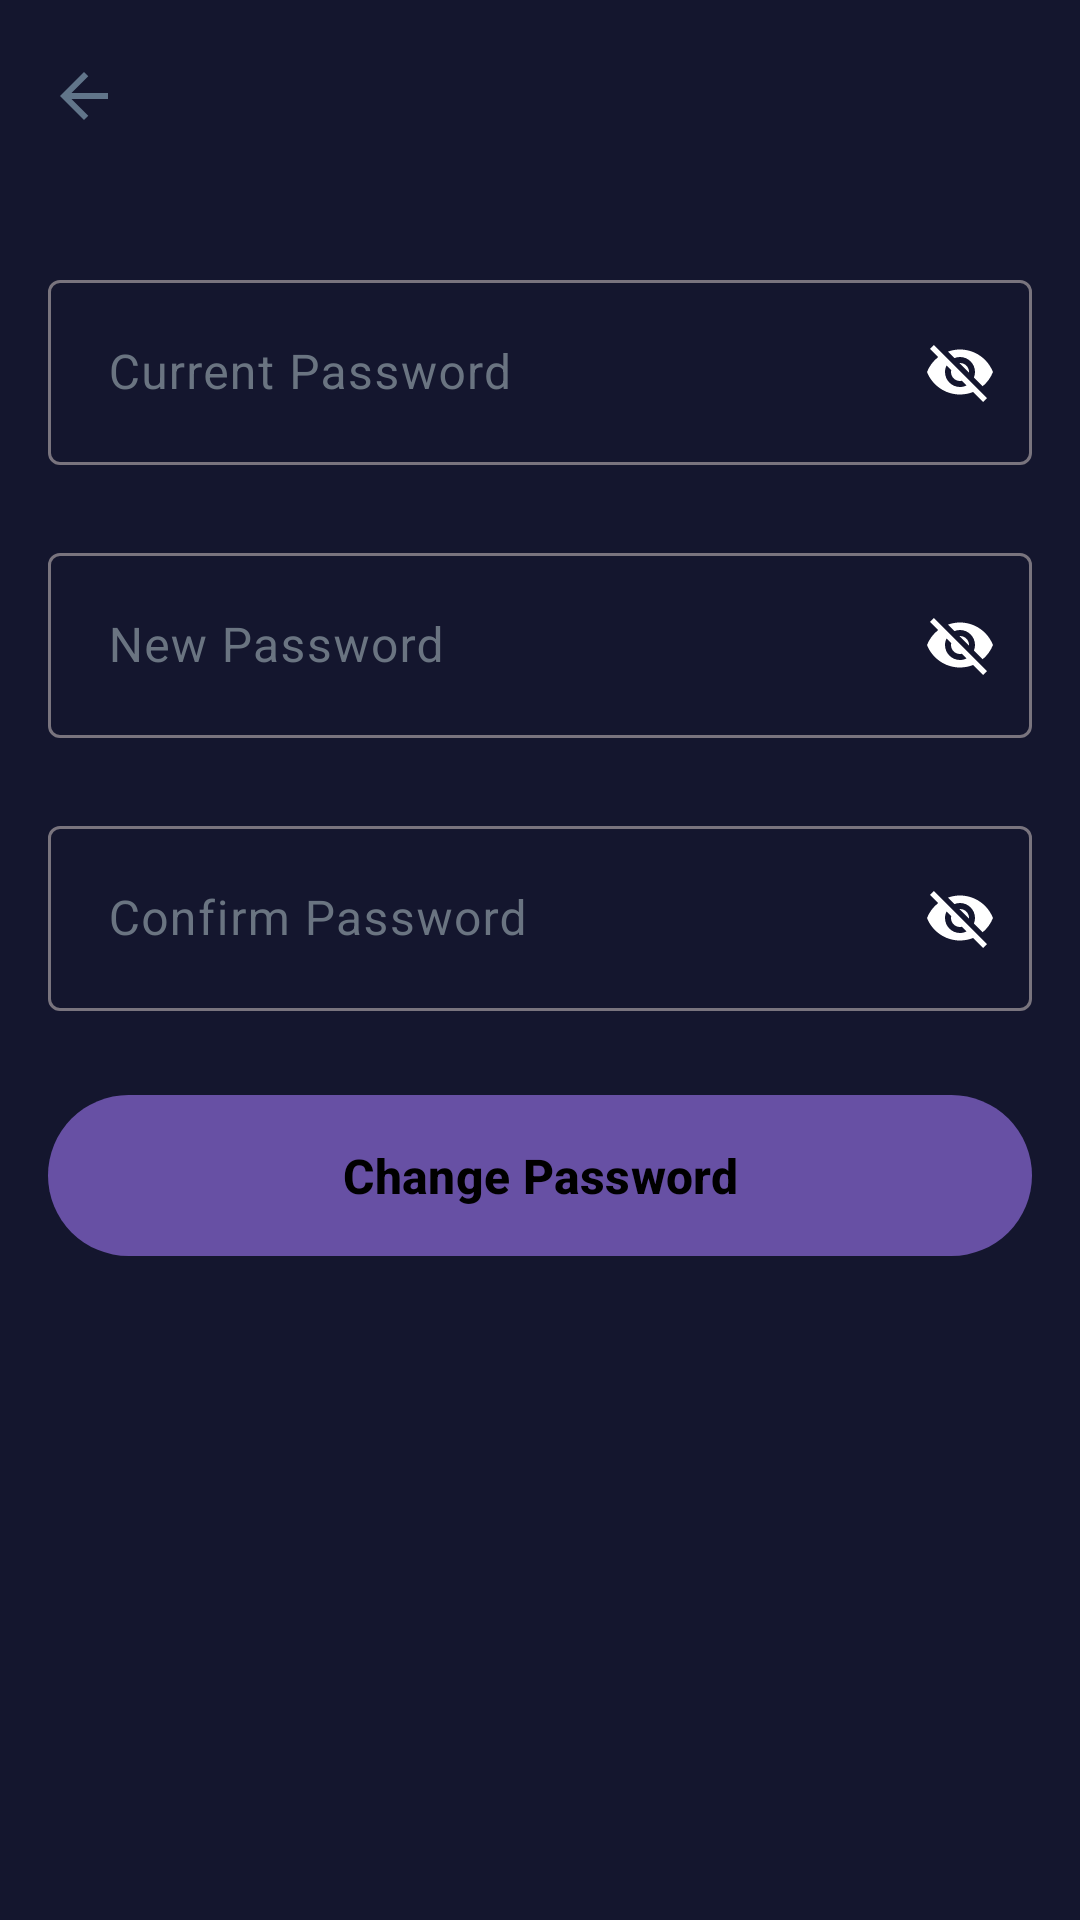

Write the Android layout XML for this screen, with the resource values it uses.
<!-- AndroidManifest.xml: application theme Theme.SkillConnect -->
<!-- res/layout/activity_password_change.xml -->
<?xml version="1.0" encoding="utf-8"?>
<androidx.constraintlayout.widget.ConstraintLayout xmlns:android="http://schemas.android.com/apk/res/android"
    xmlns:app="http://schemas.android.com/apk/res-auto"
    xmlns:tools="http://schemas.android.com/tools"
    android:id="@+id/main"
    android:layout_width="match_parent"
    android:layout_height="match_parent"
    android:background="#14162E"
    tools:context=".activities.PasswordChangeActivity">

    <com.google.android.material.appbar.MaterialToolbar
        android:id="@+id/toolbar"
        android:layout_width="0dp"
        android:layout_height="wrap_content"
        android:background="#14162E"
        app:titleCentered="true"
        app:layout_constraintTop_toTopOf="parent"
        app:layout_constraintStart_toStartOf="parent"
        app:layout_constraintEnd_toEndOf="parent"
        app:navigationIcon="@drawable/icon_back"
        tools:title="Change Password" />

    <com.google.android.material.textfield.TextInputLayout
        android:id="@+id/textInputLayout2"
        android:layout_width="match_parent"
        android:layout_height="wrap_content"
        android:layout_marginStart="16dp"
        android:layout_marginTop="24dp"
        android:layout_marginEnd="16dp"
        style="@style/Widget.Material3.TextInputLayout.OutlinedBox"
        android:hint="Current Password"
        app:endIconMode="password_toggle"
        android:inputType="text"
        android:textColorHint="@color/hintTextColor"
        app:layout_constraintEnd_toEndOf="parent"
        app:layout_constraintStart_toStartOf="parent"
        app:layout_constraintTop_toBottomOf="@+id/toolbar"
        app:passwordToggleEnabled="true"
        app:passwordToggleTint="@color/hintTextColor">

        <com.google.android.material.textfield.TextInputEditText
            android:id="@+id/currentPasswordEditText"
            android:layout_width="match_parent"
            android:layout_height="wrap_content"
            android:padding="20dp" />
    </com.google.android.material.textfield.TextInputLayout>

    <com.google.android.material.textfield.TextInputLayout
        android:id="@+id/textInputLayout3"
        android:layout_width="match_parent"
        android:layout_height="wrap_content"
        android:layout_marginStart="16dp"
        android:layout_marginTop="24dp"
        android:layout_marginEnd="16dp"
        style="@style/Widget.Material3.TextInputLayout.OutlinedBox"
        android:inputType="text"
        android:textColorHint="@color/hintTextColor"
        app:layout_constraintEnd_toEndOf="parent"
        android:hint="New Password"
        app:layout_constraintStart_toStartOf="parent"
        app:endIconMode="password_toggle"
        app:layout_constraintTop_toBottomOf="@+id/textInputLayout2"
        app:passwordToggleEnabled="true"
        app:passwordToggleTint="@color/hintTextColor">

        <com.google.android.material.textfield.TextInputEditText
            android:id="@+id/newPasswordEditText"
            android:layout_width="match_parent"
            android:layout_height="wrap_content"
            android:padding="20dp" />
    </com.google.android.material.textfield.TextInputLayout>

    <com.google.android.material.textfield.TextInputLayout
        android:id="@+id/textInputLayout4"
        android:layout_width="match_parent"
        android:layout_height="wrap_content"
        android:layout_marginStart="16dp"
        android:layout_marginTop="24dp"
        android:layout_marginEnd="16dp"
        style="@style/Widget.Material3.TextInputLayout.OutlinedBox"
        android:inputType="text"
        android:textColorHint="@color/hintTextColor"
        app:layout_constraintTop_toBottomOf="@+id/textInputLayout3"
        app:passwordToggleEnabled="true"
        app:endIconMode="password_toggle"
        app:passwordToggleTint="@color/hintTextColor">

        <com.google.android.material.textfield.TextInputEditText
            android:id="@+id/confirmPasswordEditText"
            android:layout_width="match_parent"
            android:layout_height="wrap_content"
            android:hint="Confirm Password"
            android:padding="20dp" />
    </com.google.android.material.textfield.TextInputLayout>

    <com.google.android.material.button.MaterialButton
        android:id="@+id/changePassword"
        android:layout_width="match_parent"
        android:layout_height="wrap_content"
        android:layout_marginStart="16dp"
        android:layout_marginTop="24dp"
        android:layout_marginEnd="16dp"
        android:padding="16dp"
        android:text="Change Password"
        android:textColor="@color/black"
        android:textSize="16dp"
        android:textStyle="bold"
        app:layout_constraintTop_toBottomOf="@+id/textInputLayout4"
        app:rippleColor="@color/hintTextColor" />


</androidx.constraintlayout.widget.ConstraintLayout>
<!-- resources referenced by this layout -->
<resources>
  <color name="black">#FF000000</color>
  <color name="hintTextColor">#6A7481</color>
  <!-- drawable icon_back (drawable) -->
  <vector xmlns:android="http://schemas.android.com/apk/res/android"
      android:width="24dp"
      android:height="24dp"
      android:viewportWidth="960"
      android:viewportHeight="960">
    <path
        android:pathData="m313,520 l224,224 -57,56 -320,-320 320,-320 57,56 -224,224h487v80L313,520Z"
        android:fillColor="@color/navigationIcon"/>
  </vector>
  <style name="Theme.SkillConnect" parent="Base.Theme.SkillConnect" />
  <color name="navigationIcon">#61758A</color>
  <style name="Base.Theme.SkillConnect" parent="Theme.Material3.DayNight.NoActionBar">
          
          
      </style>
</resources>
